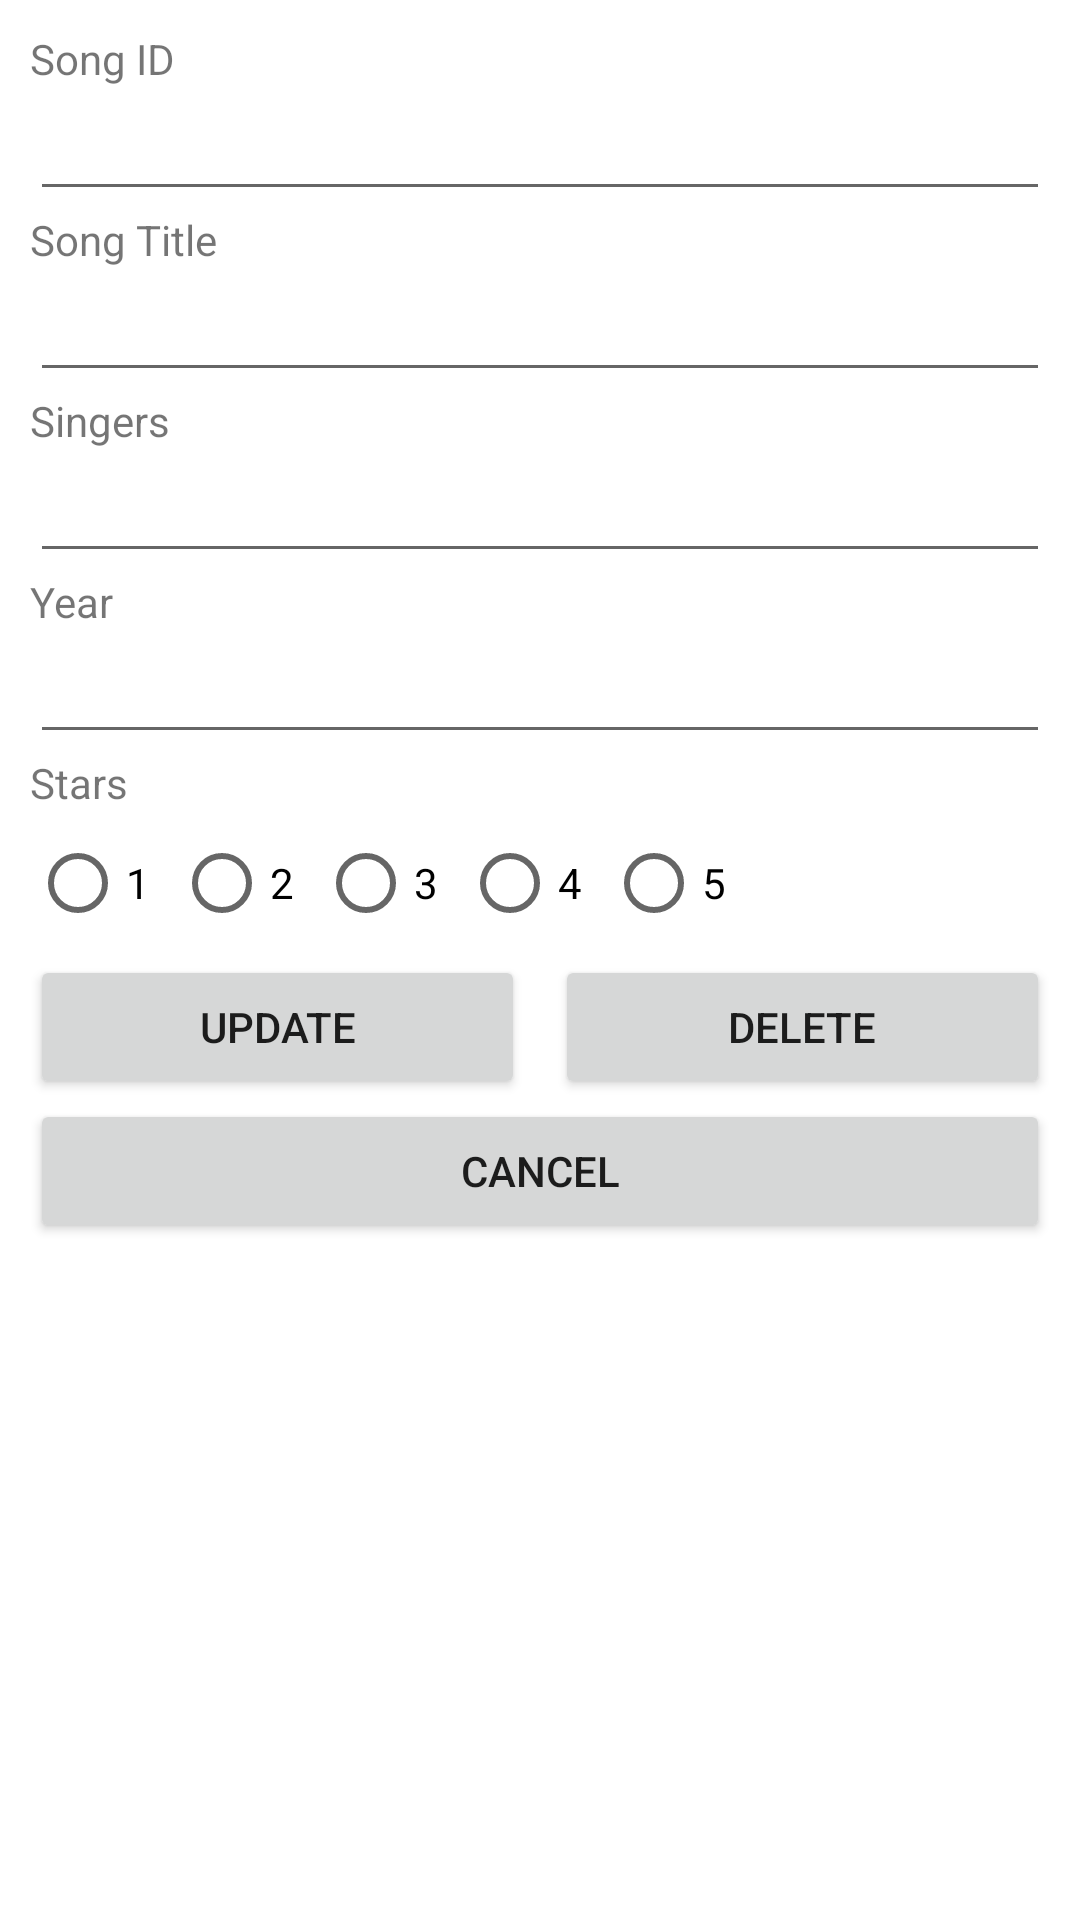

Android layout source for this screen:
<!-- AndroidManifest.xml: application theme Theme.NDPSongCompilation -->
<!-- res/layout/activity_modify.xml -->
<LinearLayout xmlns:android="http://schemas.android.com/apk/res/android"
    xmlns:app="http://schemas.android.com/apk/res-auto"
    xmlns:tools="http://schemas.android.com/tools"
    android:layout_width="match_parent"
    android:layout_height="match_parent"
    android:orientation="vertical"
    tools:context=".MainActivity"
    android:padding="10dp">

    <TextView
        android:id="@+id/txtID"
        android:layout_width="match_parent"
        android:layout_height="wrap_content"
        android:text="Song ID" />

    <EditText
        android:id="@+id/edID"
        android:layout_width="match_parent"
        android:layout_height="wrap_content"
        android:ems="10"
        android:inputType="textPersonName"
        />


    <TextView
        android:id="@+id/txtSong"
        android:layout_width="match_parent"
        android:layout_height="wrap_content"
        android:text="Song Title" />

    <EditText
        android:id="@+id/edSong"
        android:layout_width="match_parent"
        android:layout_height="wrap_content"
        android:ems="10"
        android:inputType="textPersonName"
        />

    <TextView
        android:id="@+id/txtSinger"
        android:layout_width="match_parent"
        android:layout_height="wrap_content"
        android:text="Singers" />

    <EditText
        android:id="@+id/edSinger"
        android:layout_width="match_parent"
        android:layout_height="wrap_content"
        android:ems="10"
        android:inputType="textPersonName"
        />

    <TextView
        android:id="@+id/txtYear"
        android:layout_width="match_parent"
        android:layout_height="wrap_content"
        android:text="Year" />

    <EditText
        android:id="@+id/edYear"
        android:layout_width="match_parent"
        android:layout_height="wrap_content"
        android:ems="10"
        android:inputType="textPersonName"
        />

    <TextView
        android:id="@+id/txtStar"
        android:layout_width="match_parent"
        android:layout_height="wrap_content"
        android:text="Stars" />

    <RadioGroup
        android:id="@+id/rg"
        android:layout_width="match_parent"
        android:layout_height="wrap_content"
        android:orientation="horizontal">
        <RadioButton
            android:id="@+id/radStar1"
            android:layout_width="wrap_content"
            android:layout_height="wrap_content"

            android:text="1" />

        <RadioButton
            android:id="@+id/radStar2"
            android:layout_width="wrap_content"
            android:layout_height="wrap_content"

            android:text="2" />

        <RadioButton
            android:id="@+id/radStar3"
            android:layout_width="wrap_content"
            android:layout_height="wrap_content"

            android:text="3" />

        <RadioButton
            android:id="@+id/radStar4"
            android:layout_width="wrap_content"
            android:layout_height="wrap_content"

            android:text="4" />

        <RadioButton
            android:id="@+id/radStar5"
            android:layout_width="wrap_content"
            android:layout_height="wrap_content"

            android:text="5" />
    </RadioGroup>

    <LinearLayout
        android:layout_width="match_parent"
        android:layout_height="wrap_content"
        android:orientation="horizontal">

        <Button
            android:id="@+id/butUpdate"
            android:layout_width="wrap_content"
            android:layout_height="wrap_content"
            android:layout_weight="1"
            android:text="Update"
            android:layout_marginRight="5dp"/>

        <Button
            android:id="@+id/butDelete"
            android:layout_width="wrap_content"
            android:layout_height="wrap_content"
            android:layout_weight="1"
            android:text="Delete"
            android:layout_marginLeft="5dp"/>
    </LinearLayout>
    <Button
        android:id="@+id/butCancel"
        android:layout_width="match_parent"
        android:layout_height="wrap_content"
        android:text="Cancel" />
</LinearLayout>
<!-- resources referenced by this layout -->
<resources>
  <style name="Theme.NDPSongCompilation" parent="Theme.MaterialComponents.DayNight.DarkActionBar">
          
          <item name="colorPrimary">@color/purple_500</item>
          <item name="colorPrimaryVariant">@color/purple_700</item>
          <item name="colorOnPrimary">@color/white</item>
          
          <item name="colorSecondary">@color/teal_200</item>
          <item name="colorSecondaryVariant">@color/teal_700</item>
          <item name="colorOnSecondary">@color/black</item>
          
          <item name="android:statusBarColor" tools:targetApi="l">?attr/colorPrimaryVariant</item>
          
      </style>
  <!-- not gathered from this repository: default colours our renderer supplied (Android Studio template values) -->
  <color name="purple_500">#FF6200EE</color>
  <color name="purple_700">#FF3700B3</color>
  <color name="teal_200">#FF03DAC5</color>
  <color name="teal_700">#FF018786</color>
  <color name="black">#FF000000</color>
  <color name="white">#FFFFFFFF</color>
</resources>
